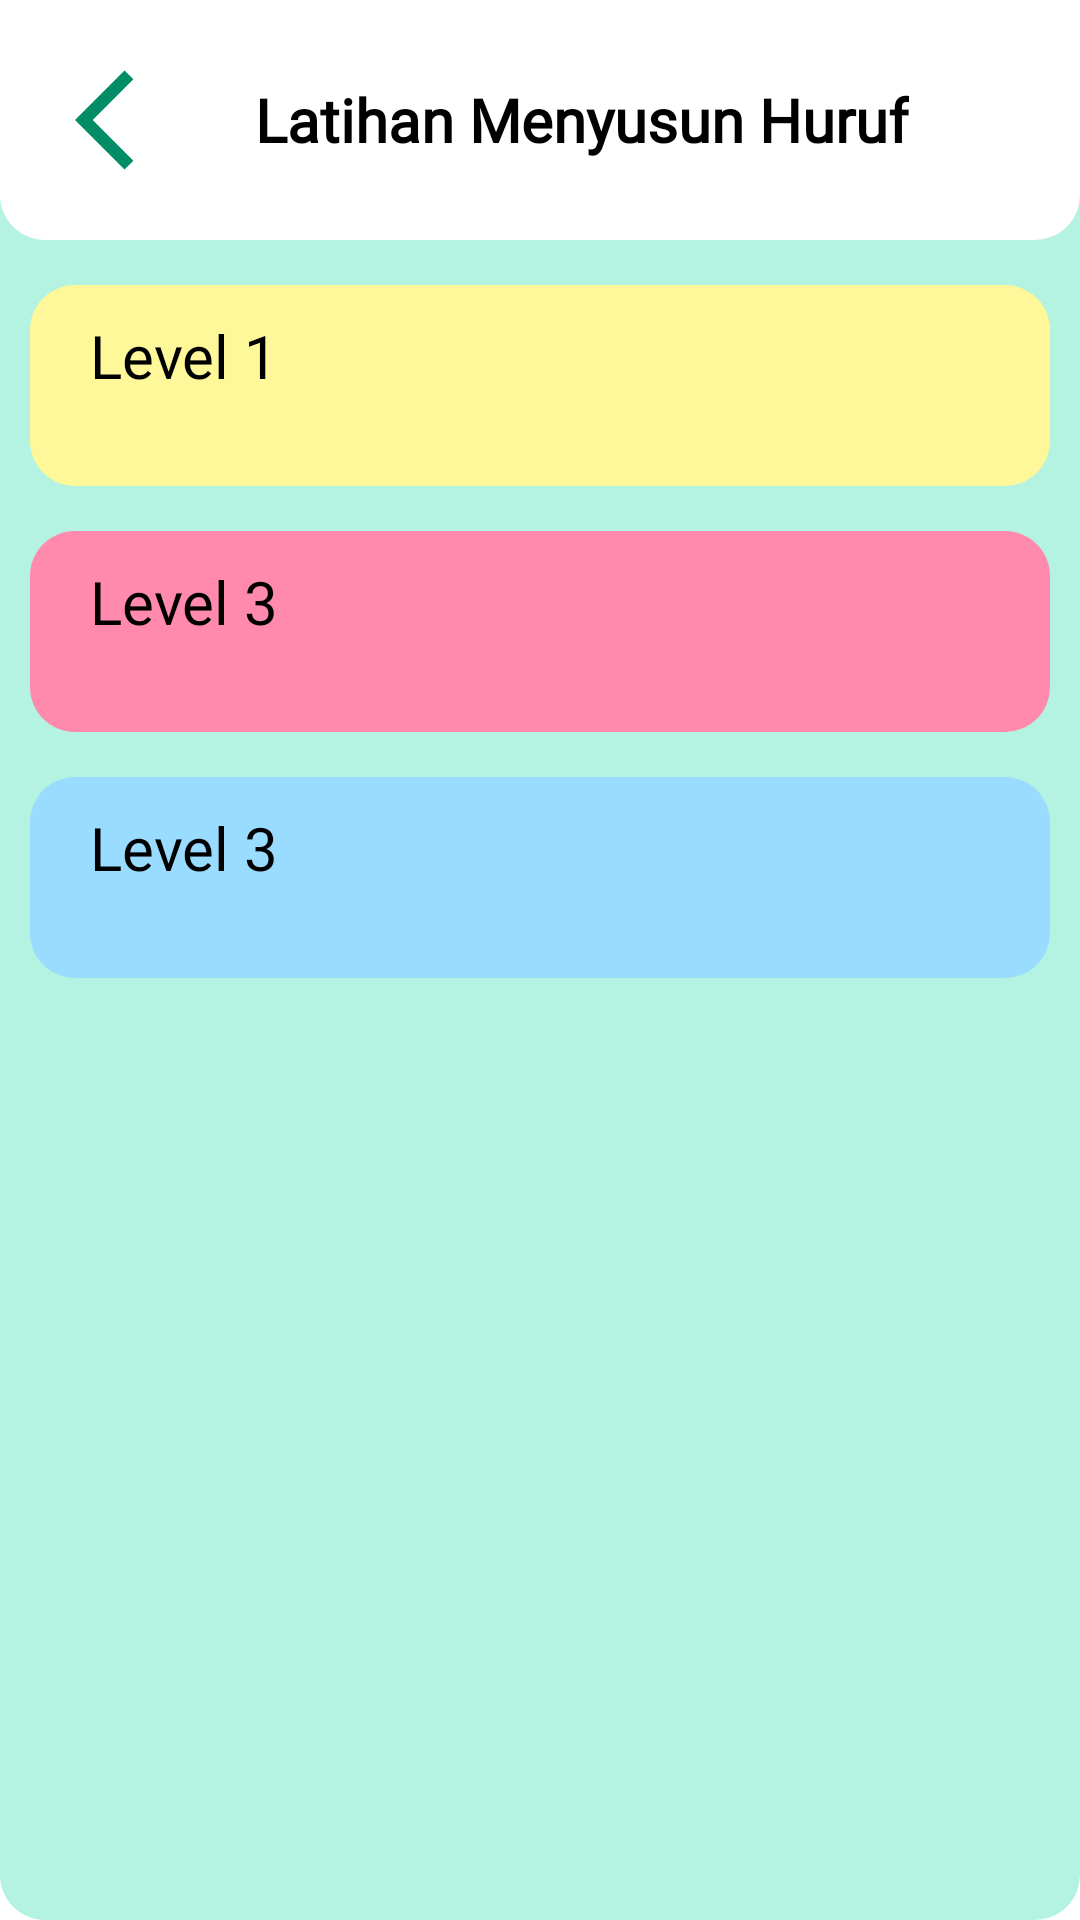

The Android layout XML behind this screen, and the referenced resources:
<!-- AndroidManifest.xml: application theme Theme.ABA -->
<!-- res/layout/activity_latihan_menyusun_huruf.xml -->
<?xml version="1.0" encoding="utf-8"?>
<RelativeLayout
    xmlns:android="http://schemas.android.com/apk/res/android"
    xmlns:tools="http://schemas.android.com/tools"
    xmlns:app="http://schemas.android.com/apk/res-auto"
    android:layout_width="match_parent"
    android:layout_height="match_parent"
    android:orientation="vertical"
    android:background="@drawable/bg_iv_green"
    tools:context=".ui.latihan.menyusunhuruf.LatihanMenyusunHurufActivity">

  <LinearLayout
      android:layout_width="match_parent"
      android:orientation="vertical"
      android:layout_height="match_parent">

    <LinearLayout
        android:id="@+id/linearLayout"
        android:layout_width="match_parent"
        android:layout_height="80dp"
        android:background="@drawable/bg_iv_white"
        android:orientation="horizontal"
        app:layout_constraintStart_toStartOf="parent"
        app:layout_constraintTop_toTopOf="parent">

      <ImageView
          android:id="@+id/bt_back"
          android:clickable="true"
          android:focusable="true"
          android:foreground="?android:attr/selectableItemBackgroundBorderless"
          android:layout_width="wrap_content"
          android:layout_height="wrap_content"
          android:layout_marginStart="25dp"
          android:layout_gravity="center"
          android:contentDescription="@string/pencapaian"
          android:src="@drawable/ic_baseline_arrow_back_ios_24" />

      <TextView
          android:layout_width="wrap_content"
          android:layout_height="wrap_content"
          android:fontFamily="@font/coolvetica_rg"
          android:textColor="@color/black"
          android:layout_marginStart="20dp"
          android:text="@string/latihan_menyusun"
          android:layout_gravity="center"
          android:textSize="20sp"
          android:textStyle="bold" />
    </LinearLayout>

    <ScrollView
        android:layout_width="match_parent"
        android:fillViewport="true"
        android:layout_height="match_parent">

      <LinearLayout
          android:layout_width="match_parent"
          android:layout_height="wrap_content"
          android:orientation="vertical">

        <LinearLayout
            android:background="@drawable/bg_iv_yellow"
            android:layout_marginTop="15dp"
            android:layout_marginStart="10dp"
            android:layout_marginEnd="10dp"
            android:orientation="vertical"
            android:layout_width="match_parent"
            android:layout_height="wrap_content">

          <TextView
              android:text="@string/level1"
              android:layout_marginTop="10dp"
              android:layout_marginStart="20dp"
              android:textSize="20sp"
              android:textColor="@color/black"
              android:fontFamily="@font/coolvetica_rg"
              android:layout_width="match_parent"
              android:layout_height="wrap_content"/>

          <androidx.recyclerview.widget.RecyclerView
              android:id="@+id/rv_level1"
              android:layout_width="match_parent"
              android:layout_marginTop="10dp"
              android:layout_marginStart="20dp"
              android:layout_marginEnd="20dp"
              android:layout_marginBottom="20dp"
              android:layout_height="match_parent"/>

        </LinearLayout>

        <LinearLayout
            android:background="@drawable/bg_iv_pink"
            android:layout_marginTop="15dp"
            android:layout_marginStart="10dp"
            android:layout_marginEnd="10dp"
            android:orientation="vertical"
            android:layout_width="match_parent"
            android:layout_height="wrap_content">

          <TextView
              android:text="@string/level3"
              android:layout_marginTop="10dp"
              android:layout_marginStart="20dp"
              android:textSize="20sp"
              android:textColor="@color/black"
              android:fontFamily="@font/coolvetica_rg"
              android:layout_width="match_parent"
              android:layout_height="wrap_content"/>

          <androidx.recyclerview.widget.RecyclerView
              android:id="@+id/rv_level2"
              android:layout_marginTop="10dp"
              android:layout_marginStart="20dp"
              android:layout_marginEnd="20dp"
              android:layout_marginBottom="20dp"
              android:layout_width="match_parent"
              android:layout_height="match_parent"/>


        </LinearLayout>

        <LinearLayout
            android:background="@drawable/bg_iv_blue"
            android:layout_marginTop="15dp"
            android:layout_marginStart="10dp"
            android:layout_marginEnd="10dp"
            android:orientation="vertical"
            android:layout_width="match_parent"
            android:layout_height="wrap_content">

          <TextView
              android:text="@string/level3"
              android:layout_marginTop="10dp"
              android:layout_marginStart="20dp"
              android:textSize="20sp"
              android:textColor="@color/black"
              android:fontFamily="@font/coolvetica_rg"
              android:layout_width="match_parent"
              android:layout_height="wrap_content"/>
          <androidx.recyclerview.widget.RecyclerView
              android:id="@+id/rv_level3"
              android:layout_marginTop="10dp"
              android:layout_marginStart="20dp"
              android:layout_marginEnd="20dp"
              android:layout_marginBottom="20dp"
              android:layout_width="match_parent"
              android:layout_height="match_parent"/>

        </LinearLayout>

      </LinearLayout>

    </ScrollView>

  </LinearLayout>







  </RelativeLayout>
<!-- resources referenced by this layout -->
<resources>
  <color name="black">#FF000000</color>
  <!-- drawable bg_iv_blue (drawable) -->
  <?xml version="1.0" encoding="utf-8"?>
  <shape xmlns:android="http://schemas.android.com/apk/res/android"
      android:shape="rectangle">
  
      <solid android:color="@color/blue"/>
  
      <corners android:bottomRightRadius="15dp"
          android:bottomLeftRadius="15dp"
          android:topLeftRadius="15dp"
          android:topRightRadius="15dp"/>
  
  </shape>
  <!-- drawable bg_iv_green (drawable) -->
  <?xml version="1.0" encoding="utf-8"?>
  <shape xmlns:android="http://schemas.android.com/apk/res/android"
      android:shape="rectangle">
  
      <solid android:color="@color/green"/>
  
      <corners android:bottomRightRadius="15dp"
          android:bottomLeftRadius="15dp" />
  
  </shape>
  <!-- drawable bg_iv_pink (drawable) -->
  <?xml version="1.0" encoding="utf-8"?>
  <shape xmlns:android="http://schemas.android.com/apk/res/android"
      android:shape="rectangle">
  
      <solid android:color="@color/pink"/>
  
      <corners android:bottomRightRadius="15dp"
          android:bottomLeftRadius="15dp"
          android:topLeftRadius="15dp"
          android:topRightRadius="15dp"/>
  
  </shape>
  <!-- drawable bg_iv_white (drawable) -->
  <?xml version="1.0" encoding="utf-8"?>
  <shape xmlns:android="http://schemas.android.com/apk/res/android"
      android:shape="rectangle">
  
      <solid android:color="@color/white"/>
  
      <corners android:bottomRightRadius="15dp"
          android:bottomLeftRadius="15dp" />
  
  </shape>
  <!-- drawable bg_iv_yellow (drawable) -->
  <?xml version="1.0" encoding="utf-8"?>
  <shape xmlns:android="http://schemas.android.com/apk/res/android"
      android:shape="rectangle">
  
      <solid android:color="@color/yellow"/>
  
      <corners android:bottomRightRadius="15dp"
          android:bottomLeftRadius="15dp"
          android:topLeftRadius="15dp"
          android:topRightRadius="15dp"/>
  
  </shape>
  <!-- drawable ic_baseline_arrow_back_ios_24 (drawable) -->
  <vector xmlns:android="http://schemas.android.com/apk/res/android"
      android:width="40dp"
      android:height="40dp"
      android:viewportWidth="24"
      android:viewportHeight="24"
      android:tint="@color/dark_green">
    <path
        android:fillColor="@android:color/white"
        android:pathData="M11.67,3.87L9.9,2.1 0,12l9.9,9.9 1.77,-1.77L3.54,12z"/>
  </vector>
  <string name="latihan_menyusun">Latihan Menyusun Huruf</string>
  <string name="level1">Level 1</string>
  <string name="level3">Level 3</string>
  <string name="pencapaian">Statistik Pencapaian</string>
  <style name="Theme.ABA" parent="Theme.MaterialComponents.DayNight.NoActionBar">
          
          <item name="colorPrimary">@color/purple_500</item>
          <item name="colorPrimaryVariant">@color/purple_700</item>
          <item name="colorOnPrimary">@color/white</item>
          
          <item name="colorSecondary">@color/teal_200</item>
          <item name="colorSecondaryVariant">@color/teal_700</item>
          <item name="colorOnSecondary">@color/white</item>
          
          <item name="android:statusBarColor" tools:targetApi="l">?attr/colorPrimaryVariant</item>
          
      </style>
  <color name="blue">#9ADCFF</color>
  <color name="green">#B4F2E1</color>
  <color name="pink">#FF8AAE</color>
  <color name="white">#FFFFFFFF</color>
  <color name="yellow">#FFF89A</color>
  <color name="dark_green">#008C66</color>
  <color name="purple_500">#FF6200EE</color>
  <color name="purple_700">#FF3700B3</color>
  <color name="teal_200">#FF03DAC5</color>
  <color name="teal_700">#FF018786</color>
</resources>
